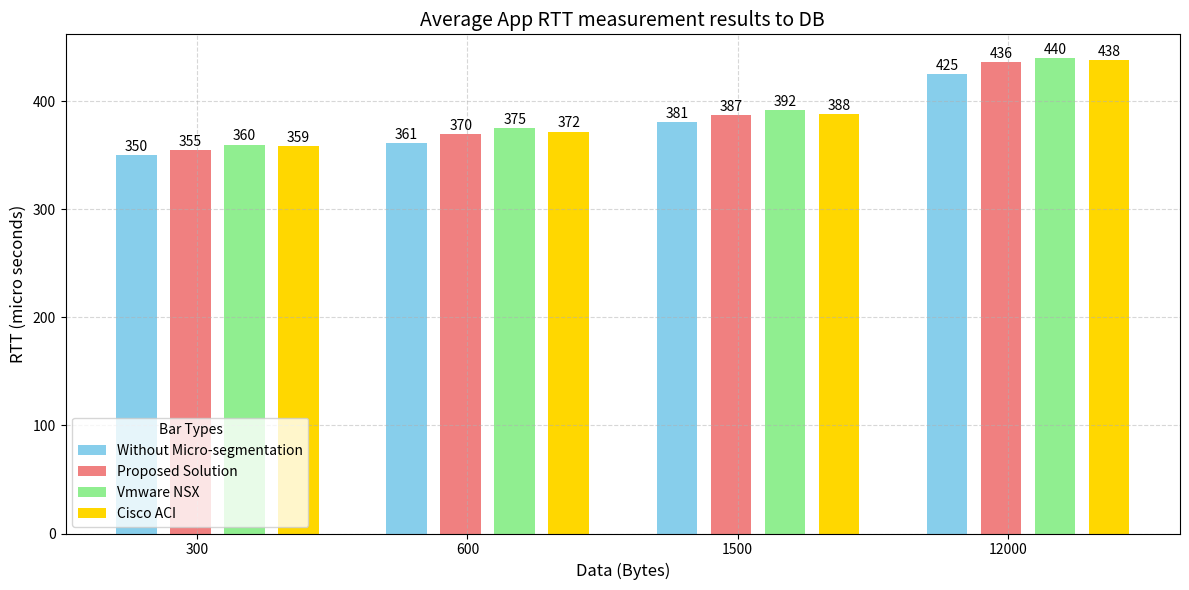

Recreate this plot in Python.
import matplotlib.pyplot as plt
import numpy as np

# Data: 4 groups, each with 4 bars
groups = ['300', '600', '1500', '12000']
bar_labels = ['Without Micro-segmentation', 'Proposed Solution', 'Vmware NSX', 'Cisco ACI']  # Labels for the 4 bars in each group

# Values for each bar in each group (4 groups x 4 bars)
data = [
    [350, 355, 360, 359],  # 300
    [361, 370, 375, 372],  # 600
    [381, 387, 392, 388],  # 1500
    [425, 436, 440, 438]   # 12000
]

# Colors for each bar type (A, B, C, D)
colors = ['skyblue', 'lightcoral', 'lightgreen', 'gold']

# Set figure size
plt.figure(figsize=(12, 6))

# Width of each bar and spacing between groups
bar_width = 0.15
group_spacing = 0.05  # Space between groups

# Calculate positions for each bar
x = np.arange(len(groups))  # Base positions for groups

# Plot bars for each type (A, B, C, D)
for i in range(len(bar_labels)):
    # Offset each bar within the group
    bar_positions = [pos + (bar_width + group_spacing) * i for pos in x]
    plt.bar(bar_positions, 
            [data[group][i] for group in range(len(groups))], 
            width=bar_width, 
            label=bar_labels[i], 
            color=colors[i])

# Customize the chart
plt.xlabel('Data (Bytes)', fontsize=12)
plt.ylabel('RTT (micro seconds)', fontsize=12)
plt.title('Average App RTT measurement results to DB', fontsize=14)
plt.xticks([i + bar_width * 1.5 for i in x], groups)  # Center group labels
plt.legend(title='Bar Types')
plt.grid(True, linestyle='--', alpha=0.5)

# Add value labels on top of each bar
for i in range(len(bar_labels)):
    bar_positions = [pos + (bar_width + group_spacing) * i for pos in x]
    for j, pos in enumerate(bar_positions):
        plt.text(pos, data[j][i] + 1, str(data[j][i]), ha='center', va='bottom')

# Adjust layout
plt.tight_layout()

# Display the chart
plt.show()
